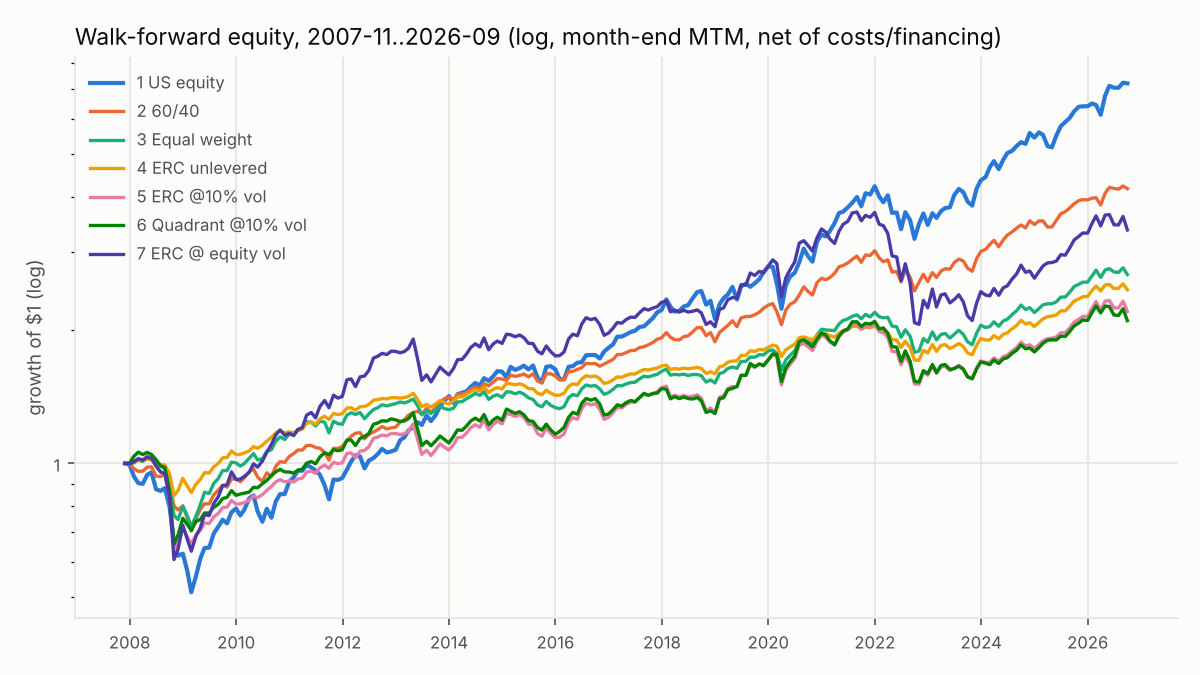

Source data for this figure (header and first rows):
date, 1 US equity, 2 60/40, 3 Equal weight, 4 ERC unlevered, 5 ERC @10% vol, 6 Quadrant @10% vol, 7 ERC @ equity vol
2007-11-30, 1.0, 1.0, 1.0, 1.0, 1.0, 1.0, 1.0
2007-12-31, 0.9931, 0.997, 1, 0.9999, 0.9951, 1.002, 0.9968
2008-01-31, 0.9334, 0.9733, 1.002, 1.008, 1.01, 1.039, 1.009
2008-02-29, 0.903, 0.9595, 1.019, 1.016, 1.027, 1.06, 1.024
2008-03-31, 0.899, 0.9605, 1.01, 1.014, 1.018, 1.047, 1.017
2008-04-30, 0.9427, 0.9803, 1.028, 1.022, 1.038, 1.059, 1.034
2008-05-30, 0.9548, 0.9827, 1.031, 1.019, 1.028, 1.047, 1.025
2008-06-30, 0.8741, 0.9359, 1.01, 1.005, 0.9852, 1.02, 0.9876
2008-07-31, 0.8668, 0.9341, 0.9898, 0.9941, 0.9556, 0.9867, 0.9571
2008-08-29, 0.8794, 0.9459, 0.9718, 0.9915, 0.9468, 0.9798, 0.9482
2008-09-30, 0.8011, 0.8973, 0.9132, 0.9503, 0.8423, 0.868, 0.8431
2008-10-31, 0.6666, 0.8019, 0.7626, 0.8459, 0.6348, 0.6565, 0.6067
2008-11-28, 0.6188, 0.7853, 0.747, 0.8681, 0.658, 0.6891, 0.6397
2008-12-31, 0.6254, 0.8018, 0.8008, 0.9252, 0.7155, 0.7518, 0.7249
2009-01-30, 0.5728, 0.7537, 0.7625, 0.89, 0.6834, 0.7282, 0.675
2009-02-27, 0.5118, 0.7037, 0.7206, 0.8593, 0.657, 0.7058, 0.6337
2009-03-31, 0.5567, 0.7498, 0.76, 0.8981, 0.6893, 0.7398, 0.6854
2009-04-30, 0.6099, 0.7875, 0.8071, 0.9196, 0.7065, 0.7469, 0.7153
2009-05-29, 0.6442, 0.8105, 0.861, 0.9532, 0.7335, 0.7729, 0.766
2009-06-30, 0.6456, 0.8104, 0.855, 0.951, 0.7317, 0.7726, 0.762
2009-07-31, 0.6945, 0.8492, 0.9013, 0.9826, 0.7573, 0.7957, 0.8122
2009-08-31, 0.7195, 0.8705, 0.9242, 0.9996, 0.771, 0.8084, 0.8404
2009-09-30, 0.7463, 0.8931, 0.9632, 1.029, 0.7949, 0.8331, 0.8912
2009-10-30, 0.7324, 0.884, 0.9632, 1.031, 0.7965, 0.8382, 0.8942
2009-11-30, 0.7762, 0.9227, 1.006, 1.067, 0.8252, 0.8683, 0.9568
2009-12-31, 0.7913, 0.9219, 1.002, 1.047, 0.8093, 0.8471, 0.9198
2010-01-29, 0.7628, 0.9092, 0.9858, 1.048, 0.8104, 0.8529, 0.9217
2010-02-26, 0.7863, 0.9275, 0.9995, 1.056, 0.8163, 0.8569, 0.9348
2010-03-31, 0.8337, 0.9576, 1.027, 1.067, 0.8251, 0.8614, 0.9543
2010-04-30, 0.8468, 0.9714, 1.053, 1.091, 0.8439, 0.8835, 0.9981
2010-05-28, 0.7791, 0.9319, 1.018, 1.082, 0.8368, 0.881, 0.9806
2010-06-30, 0.7382, 0.9103, 1.024, 1.099, 0.8502, 0.8999, 1.012
2010-07-30, 0.7898, 0.9524, 1.065, 1.123, 0.8692, 0.9151, 1.059
2010-08-31, 0.7541, 0.9341, 1.074, 1.146, 0.8873, 0.9392, 1.104
2010-09-30, 0.8213, 0.9854, 1.122, 1.172, 0.9083, 0.9571, 1.159
2010-10-29, 0.8524, 1.01, 1.148, 1.186, 0.9196, 0.9696, 1.19
2010-11-30, 0.8524, 1.006, 1.132, 1.172, 0.9083, 0.957, 1.157
2010-12-31, 0.9093, 1.037, 1.165, 1.178, 0.9128, 0.9561, 1.169
2011-01-31, 0.9307, 1.052, 1.161, 1.172, 0.9084, 0.9507, 1.156
2011-02-28, 0.9625, 1.072, 1.187, 1.19, 0.9221, 0.9653, 1.193
2011-03-31, 0.9628, 1.072, 1.196, 1.195, 0.9264, 0.9704, 1.205
2011-04-29, 0.9911, 1.098, 1.242, 1.231, 0.9549, 1.001, 1.285
2011-05-31, 0.9798, 1.098, 1.238, 1.239, 0.9614, 1.01, 1.303
2011-06-30, 0.9634, 1.086, 1.215, 1.224, 0.9495, 0.9981, 1.267
2011-07-29, 0.9437, 1.082, 1.245, 1.259, 0.9767, 1.034, 1.343
2011-08-31, 0.8923, 1.059, 1.239, 1.278, 0.9918, 1.057, 1.387
2011-09-30, 0.8293, 1.017, 1.172, 1.257, 0.9749, 1.046, 1.336
2011-10-31, 0.9198, 1.082, 1.245, 1.296, 1.006, 1.075, 1.426
2011-11-30, 0.9177, 1.081, 1.23, 1.289, 0.9986, 1.068, 1.404
2011-12-30, 0.927, 1.092, 1.226, 1.294, 1.003, 1.073, 1.416
2012-01-31, 0.9684, 1.125, 1.286, 1.334, 1.053, 1.129, 1.545
2012-02-29, 1.01, 1.151, 1.301, 1.336, 1.056, 1.129, 1.551
2012-03-30, 1.043, 1.17, 1.29, 1.319, 1.03, 1.097, 1.491
2012-04-30, 1.037, 1.173, 1.302, 1.342, 1.066, 1.139, 1.568
2012-05-31, 0.9742, 1.136, 1.261, 1.345, 1.069, 1.15, 1.575
2012-06-29, 1.014, 1.163, 1.293, 1.358, 1.09, 1.168, 1.62
2012-07-31, 1.028, 1.177, 1.323, 1.389, 1.139, 1.226, 1.729
2012-08-31, 1.051, 1.193, 1.337, 1.394, 1.148, 1.234, 1.747
2012-09-28, 1.078, 1.211, 1.357, 1.401, 1.159, 1.248, 1.772
2012-10-31, 1.058, 1.196, 1.348, 1.399, 1.154, 1.246, 1.761
... 167 more rows
